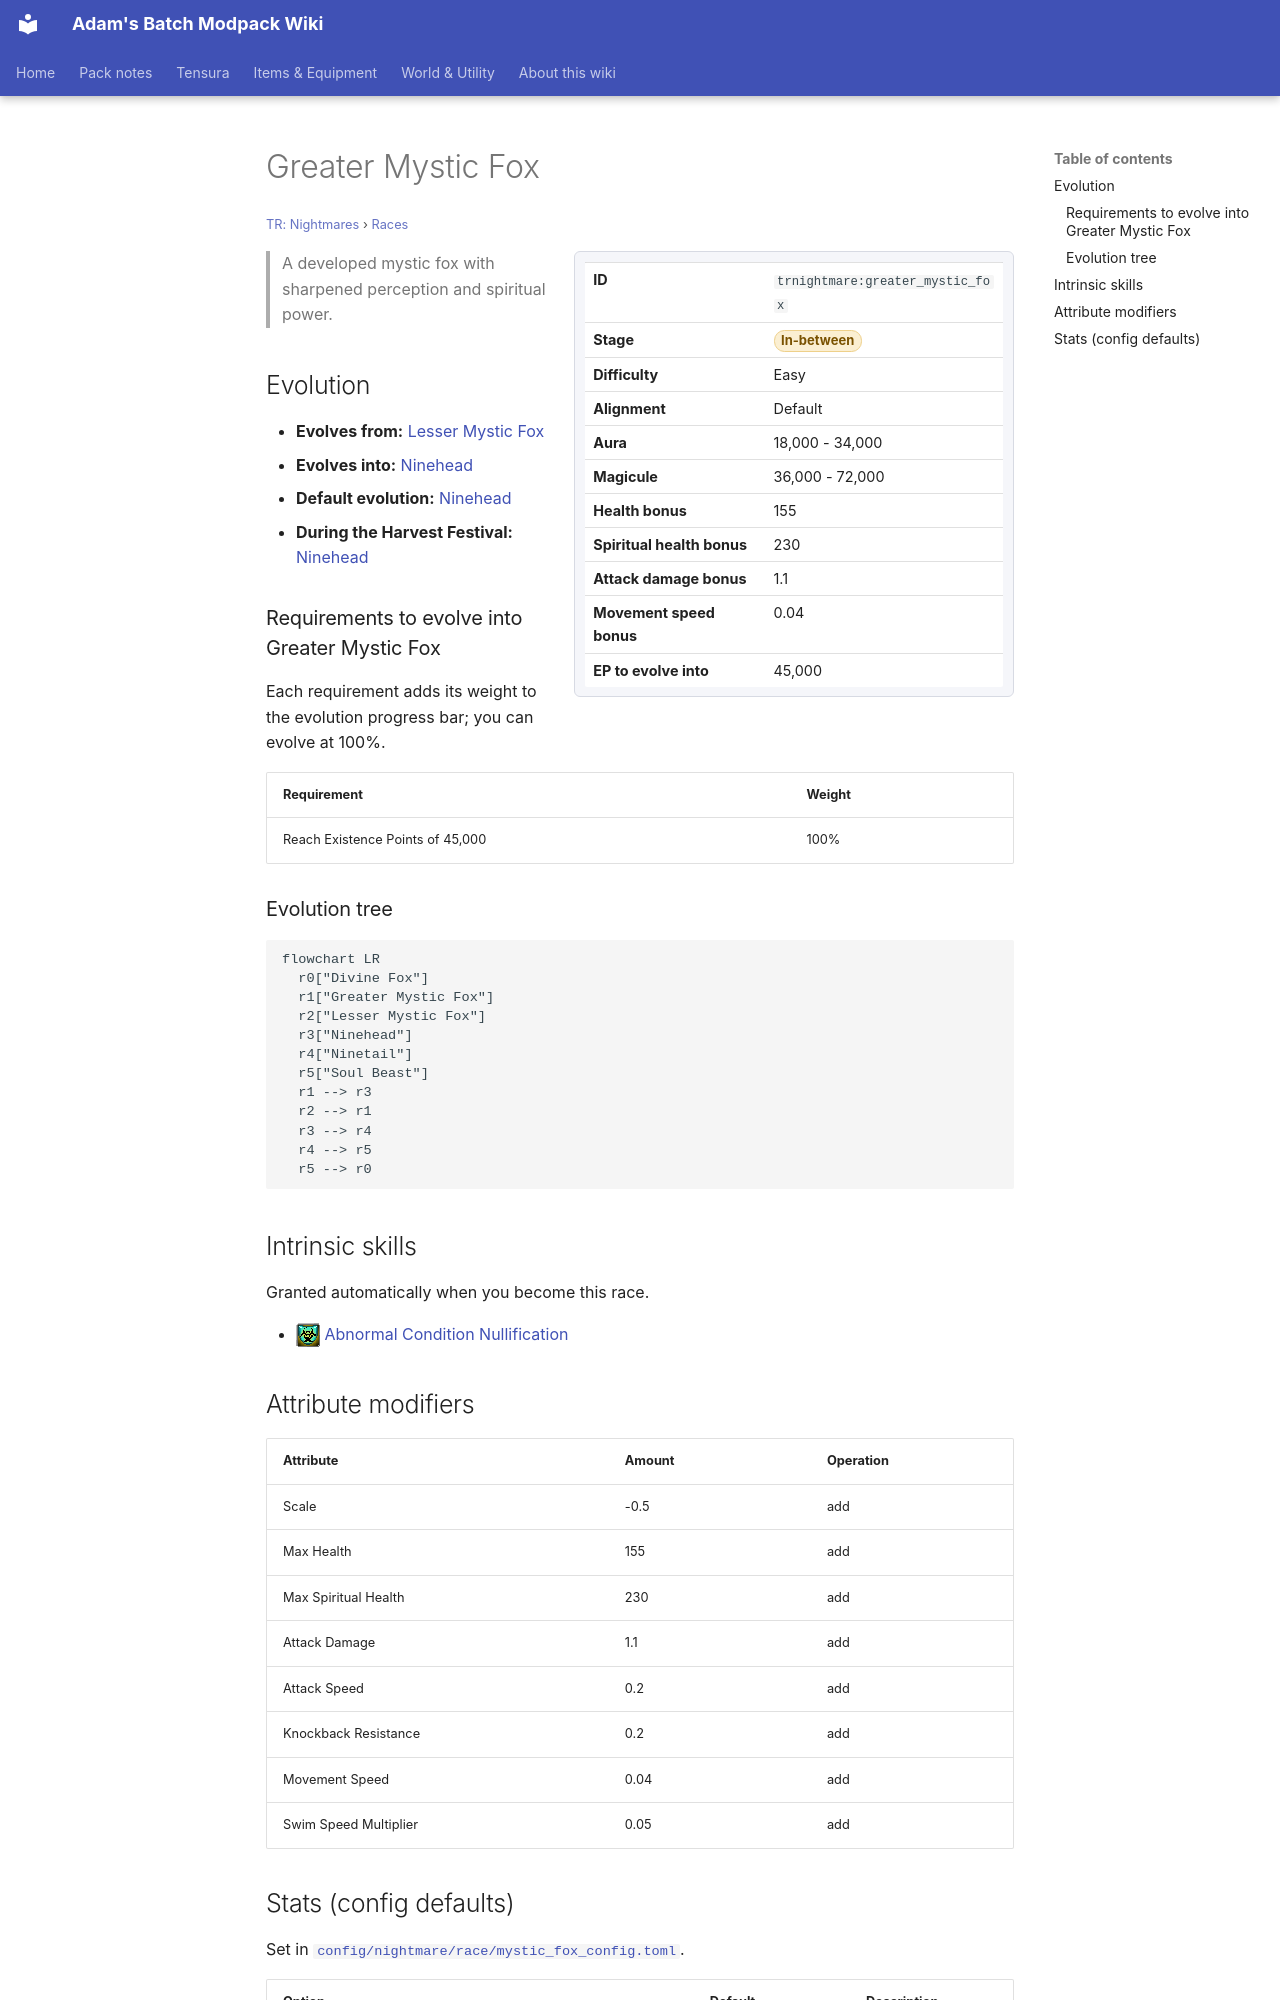

repository: Proteus-Nell/Adams-Batch-MC-Modpack-Wiki · page: tr-nightmares/races/greater-mystic-fox/index.html · generator: mkdocs

# Greater Mystic Fox

<small>[TR: Nightmares](../index.md) &rsaquo; [Races](index.md)</small>

<div class="infobox" markdown>

| | |
|---|---|
| **ID** | `trnightmare:greater_mystic_fox` |
| **Stage** | <span class="stage stage-in-between">In-between</span> |
| **Difficulty** | Easy |
| **Alignment** | Default |
| **Aura** | 18,000 - 34,000 |
| **Magicule** | 36,000 - 72,000 |
| **Health bonus** | 155 |
| **Spiritual health bonus** | 230 |
| **Attack damage bonus** | 1.1 |
| **Movement speed bonus** | 0.04 |
| **EP to evolve into** | 45,000 |

</div>

> A developed mystic fox with sharpened perception and spiritual power.

## Evolution

- **Evolves from:** [Lesser Mystic Fox](lesser-mystic-fox.md)
- **Evolves into:** [Ninehead](ninehead.md)
- **Default evolution:** [Ninehead](ninehead.md)
- **During the Harvest Festival:** [Ninehead](ninehead.md)

### Requirements to evolve into Greater Mystic Fox

Each requirement adds its weight to the evolution progress bar; you can evolve at 100%.

| Requirement | Weight |
|---|---|
| Reach Existence Points of 45,000 | 100% |

### Evolution tree

```mermaid
flowchart LR
  r0["Divine Fox"]
  r1["Greater Mystic Fox"]
  r2["Lesser Mystic Fox"]
  r3["Ninehead"]
  r4["Ninetail"]
  r5["Soul Beast"]
  r1 --> r3
  r2 --> r1
  r3 --> r4
  r4 --> r5
  r5 --> r0
```

## Intrinsic skills

Granted automatically when you become this race.

- ![](../../assets/icons/tensura/skill/abnormal_condition_nullification.png) [Abnormal Condition Nullification](../../tensura-reincarnated/abilities/resistance-skills/abnormal-condition-nullification.md)

## Attribute modifiers

| Attribute | Amount | Operation |
|---|---|---|
| Scale | -0.5 | add |
| Max Health | 155 | add |
| Max Spiritual Health | 230 | add |
| Attack Damage | 1.1 | add |
| Attack Speed | 0.2 | add |
| Knockback Resistance | 0.2 | add |
| Movement Speed | 0.04 | add |
| Swim Speed Multiplier | 0.05 | add |
